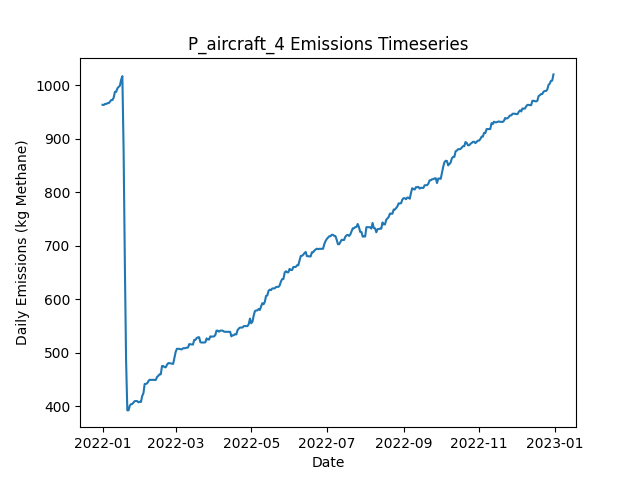

Data behind this chart, as committed beside it:
Date, Daily Emissions (Kg Methane), Daily Mitigable Emissions (Kg Methane), Daily Non-Mitigable Emissions (Kg Methan…, Daily Cost ($), Active Leaks, New Leaks, Leaks Repaired, Leaks Naturally Repaired, Leaks Tagged, Daily Repair Cost ($), Daily Natural Repair Cost ($), aircraft Deployment Cost ($), aircraft Sites flagged for Follow-Up, aircraft Leaks tagged for repair, aircraft Sites Visited, aircraft Travel Time (Minutes), aircraft Survey Time (Minutes), OGI_FU Deployment Cost ($), OGI_FU Sites flagged for Follow-Up, OGI_FU Leaks tagged for repair, OGI_FU Sites Visited, OGI_FU Travel Time (Minutes), OGI_FU Survey Time (Minutes)
2022-01-01, 963.6, 659.6, 304, 250, 371, 371, 0, 0, 0.00000, 0.00000, 0.00000, 250, 0, , 10, 20, 10, 0.00000, , 0, 0, 0, 0
2022-01-02, 963.1, 659.2, 304, 0.00000, 370, 0, 0, 1, 0.00000, 0.00000, 200, 0.00000, 0, , 0, 0, 0, 0.00000, , 0, 0, 0, 0
2022-01-03, 965.2, 661.9, 303.3, 1000, 370, 1, 0, 0, 54, 0.00000, 0.00000, 0.00000, 10, , 0, 0, 0, 1000, , 54, 3, 120, 360
2022-01-04, 965.2, 661.9, 303.3, 1000, 370, 0, 0, 0, 65, 0.00000, 0.00000, 0.00000, 0, , 0, 0, 0, 1000, , 65, 3, 120, 360
2022-01-05, 966.7, 661.4, 305.3, 1000, 370, 1, 0, 1, 64, 0.00000, 200, 0.00000, 0, , 0, 0, 0, 1000, , 64, 3, 120, 360
2022-01-06, 966.7, 661.4, 305.3, 500, 370, 0, 0, 0, 26, 0.00000, 0.00000, 0.00000, 0, , 0, 0, 0, 500, , 26, 1, 30, 120
2022-01-07, 969.4, 664.1, 305.3, 0.00000, 371, 1, 0, 0, 0.00000, 0.00000, 0.00000, 0.00000, 0, , 0, 0, 0, 0.00000, , 0, 0, 0, 0
2022-01-08, 972.5, 667, 305.5, 0.00000, 374, 3, 0, 0, 0.00000, 0.00000, 0.00000, 0.00000, 0, , 0, 0, 0, 0.00000, , 0, 0, 0, 0
2022-01-09, 972.5, 667, 305.5, 0.00000, 374, 0, 0, 0, 0.00000, 0.00000, 0.00000, 0.00000, 0, , 0, 0, 0, 0.00000, , 0, 0, 0, 0
2022-01-10, 977, 671.5, 305.5, 0.00000, 375, 1, 0, 0, 0.00000, 0.00000, 0.00000, 0.00000, 0, , 0, 0, 0, 0.00000, , 0, 0, 0, 0
2022-01-11, 987.7, 682.9, 304.8, 0.00000, 377, 3, 0, 0, 0.00000, 0.00000, 0.00000, 0.00000, 0, , 0, 0, 0, 0.00000, , 0, 0, 0, 0
2022-01-12, 987.7, 682.9, 304.8, 0.00000, 377, 0, 0, 0, 0.00000, 0.00000, 0.00000, 0.00000, 0, , 0, 0, 0, 0.00000, , 0, 0, 0, 0
2022-01-13, 994.3, 687.6, 306.8, 0.00000, 380, 3, 0, 0, 0.00000, 0.00000, 0.00000, 0.00000, 0, , 0, 0, 0, 0.00000, , 0, 0, 0, 0
2022-01-14, 997, 690.2, 306.8, 0.00000, 381, 1, 0, 0, 0.00000, 0.00000, 0.00000, 0.00000, 0, , 0, 0, 0, 0.00000, , 0, 0, 0, 0
2022-01-15, 999.2, 690.2, 309, 0.00000, 383, 2, 0, 0, 0.00000, 0.00000, 0.00000, 0.00000, 0, , 0, 0, 0, 0.00000, , 0, 0, 0, 0
2022-01-16, 1010, 692.9, 317.3, 0.00000, 385, 2, 0, 0, 0.00000, 0.00000, 0.00000, 0.00000, 0, , 0, 0, 0, 0.00000, , 0, 0, 0, 0
2022-01-17, 1017, 699.8, 317.3, 0.00000, 388, 3, 0, 0, 0.00000, 0.00000, 0.00000, 0.00000, 0, , 0, 0, 0, 0.00000, , 0, 0, 0, 0
2022-01-18, 879.2, 562, 317.3, 8200, 348, 1, 41, 0, 0.00000, 8200, 0.00000, 0.00000, 0, , 0, 0, 0, 0.00000, , 0, 0, 0, 0
2022-01-19, 668.7, 343.2, 325.5, 12000, 289, 1, 60, 0, 0.00000, 12000, 0.00000, 0.00000, 0, , 0, 0, 0, 0.00000, , 0, 0, 0, 0
2022-01-20, 486.4, 160.9, 325.5, 10800, 237, 2, 54, 0, 0.00000, 10800, 0.00000, 0.00000, 0, , 0, 0, 0, 0.00000, , 0, 0, 0, 0
2022-01-21, 392.6, 67.03, 325.5, 4400, 217, 2, 22, 0, 0.00000, 4400, 0.00000, 0.00000, 0, , 0, 0, 0, 0.00000, , 0, 0, 0, 0
2022-01-22, 392.8, 67.26, 325.5, 0.00000, 217, 1, 0, 1, 0.00000, 0.00000, 200, 0.00000, 0, , 0, 0, 0, 0.00000, , 0, 0, 0, 0
2022-01-23, 401.5, 75.97, 325.5, 0.00000, 219, 2, 0, 0, 0.00000, 0.00000, 0.00000, 0.00000, 0, , 0, 0, 0, 0.00000, , 0, 0, 0, 0
2022-01-24, 404.1, 75.97, 328.2, 0.00000, 221, 2, 0, 0, 0.00000, 0.00000, 0.00000, 0.00000, 0, , 0, 0, 0, 0.00000, , 0, 0, 0, 0
2022-01-25, 404.6, 75.75, 328.8, 0.00000, 221, 2, 0, 2, 0.00000, 0.00000, 400, 0.00000, 0, , 0, 0, 0, 0.00000, , 0, 0, 0, 0
2022-01-26, 407.3, 78.43, 328.8, 0.00000, 222, 1, 0, 0, 0.00000, 0.00000, 0.00000, 0.00000, 0, , 0, 0, 0, 0.00000, , 0, 0, 0, 0
2022-01-27, 410, 81.11, 328.8, 0.00000, 223, 1, 0, 0, 0.00000, 0.00000, 0.00000, 0.00000, 0, , 0, 0, 0, 0.00000, , 0, 0, 0, 0
2022-01-28, 410, 81.11, 328.8, 0.00000, 223, 0, 0, 0, 0.00000, 0.00000, 0.00000, 0.00000, 0, , 0, 0, 0, 0.00000, , 0, 0, 0, 0
2022-01-29, 410, 81.11, 328.8, 0.00000, 223, 0, 0, 0, 0.00000, 0.00000, 0.00000, 0.00000, 0, , 0, 0, 0, 0.00000, , 0, 0, 0, 0
2022-01-30, 407.7, 87.15, 320.6, 0.00000, 223, 1, 0, 0, 0.00000, 0.00000, 0.00000, 0.00000, 0, , 0, 0, 0, 0.00000, , 0, 0, 0, 0
2022-01-31, 408.6, 87.15, 321.5, 0.00000, 225, 2, 0, 0, 0.00000, 0.00000, 0.00000, 0.00000, 0, , 0, 0, 0, 0.00000, , 0, 0, 0, 0
2022-02-01, 408.4, 86.92, 321.5, 0.00000, 224, 0, 0, 1, 0.00000, 0.00000, 200, 0.00000, 0, , 0, 0, 0, 0.00000, , 0, 0, 0, 0
2022-02-02, 419.3, 97.87, 321.5, 0.00000, 226, 2, 0, 0, 0.00000, 0.00000, 0.00000, 0.00000, 0, , 0, 0, 0, 0.00000, , 0, 0, 0, 0
2022-02-03, 424.7, 103.2, 321.5, 0.00000, 228, 2, 0, 0, 0.00000, 0.00000, 0.00000, 0.00000, 0, , 0, 0, 0, 0.00000, , 0, 0, 0, 0
2022-02-04, 441.9, 112.2, 329.7, 0.00000, 231, 3, 0, 0, 0.00000, 0.00000, 0.00000, 0.00000, 0, , 0, 0, 0, 0.00000, , 0, 0, 0, 0
2022-02-05, 442.1, 112.4, 329.7, 0.00000, 232, 1, 0, 0, 0.00000, 0.00000, 0.00000, 0.00000, 0, , 0, 0, 0, 0.00000, , 0, 0, 0, 0
2022-02-06, 443.1, 115.3, 327.8, 0.00000, 233, 2, 0, 0, 0.00000, 0.00000, 0.00000, 0.00000, 0, , 0, 0, 0, 0.00000, , 0, 0, 0, 0
2022-02-07, 447.1, 120.7, 326.5, 0.00000, 235, 3, 0, 0, 0.00000, 0.00000, 0.00000, 0.00000, 0, , 0, 0, 0, 0.00000, , 0, 0, 0, 0
2022-02-08, 449.8, 123.3, 326.5, 0.00000, 236, 1, 0, 0, 0.00000, 0.00000, 0.00000, 0.00000, 0, , 0, 0, 0, 0.00000, , 0, 0, 0, 0
2022-02-09, 449.6, 123.3, 326.2, 0.00000, 235, 0, 0, 0, 0.00000, 0.00000, 0.00000, 0.00000, 0, , 0, 0, 0, 0.00000, , 0, 0, 0, 0
2022-02-10, 449.6, 123.3, 326.2, 0.00000, 235, 0, 0, 0, 0.00000, 0.00000, 0.00000, 0.00000, 0, , 0, 0, 0, 0.00000, , 0, 0, 0, 0
2022-02-11, 449.8, 123.6, 326.2, 0.00000, 236, 2, 0, 1, 0.00000, 0.00000, 200, 0.00000, 0, , 0, 0, 0, 0.00000, , 0, 0, 0, 0
2022-02-12, 449.4, 123.6, 325.8, 0.00000, 235, 0, 0, 0, 0.00000, 0.00000, 0.00000, 0.00000, 0, , 0, 0, 0, 0.00000, , 0, 0, 0, 0
2022-02-13, 449.6, 123.8, 325.8, 0.00000, 236, 1, 0, 0, 0.00000, 0.00000, 0.00000, 0.00000, 0, , 0, 0, 0, 0.00000, , 0, 0, 0, 0
2022-02-14, 454.9, 129.2, 325.8, 0.00000, 238, 2, 0, 0, 0.00000, 0.00000, 0.00000, 0.00000, 0, , 0, 0, 0, 0.00000, , 0, 0, 0, 0
2022-02-15, 457.2, 131.4, 325.8, 0.00000, 238, 1, 0, 1, 0.00000, 0.00000, 200, 0.00000, 0, , 0, 0, 0, 0.00000, , 0, 0, 0, 0
2022-02-16, 459.9, 134.1, 325.8, 0.00000, 239, 1, 0, 0, 0.00000, 0.00000, 0.00000, 0.00000, 0, , 0, 0, 0, 0.00000, , 0, 0, 0, 0
2022-02-17, 459.9, 134.3, 325.6, 0.00000, 239, 1, 0, 0, 0.00000, 0.00000, 0.00000, 0.00000, 0, , 0, 0, 0, 0.00000, , 0, 0, 0, 0
2022-02-18, 475.5, 139.7, 335.8, 0.00000, 243, 4, 0, 0, 0.00000, 0.00000, 0.00000, 0.00000, 0, , 0, 0, 0, 0.00000, , 0, 0, 0, 0
2022-02-19, 475.5, 139.7, 335.8, 0.00000, 243, 0, 0, 0, 0.00000, 0.00000, 0.00000, 0.00000, 0, , 0, 0, 0, 0.00000, , 0, 0, 0, 0
2022-02-20, 473.5, 139.7, 333.8, 0.00000, 242, 0, 0, 0, 0.00000, 0.00000, 0.00000, 0.00000, 0, , 0, 0, 0, 0.00000, , 0, 0, 0, 0
2022-02-21, 473, 139.4, 333.6, 0.00000, 240, 0, 0, 1, 0.00000, 0.00000, 200, 0.00000, 0, , 0, 0, 0, 0.00000, , 0, 0, 0, 0
2022-02-22, 477.7, 142.1, 335.6, 0.00000, 242, 2, 0, 0, 0.00000, 0.00000, 0.00000, 0.00000, 0, , 0, 0, 0, 0.00000, , 0, 0, 0, 0
2022-02-23, 480.8, 145, 335.8, 0.00000, 245, 3, 0, 0, 0.00000, 0.00000, 0.00000, 0.00000, 0, , 0, 0, 0, 0.00000, , 0, 0, 0, 0
2022-02-24, 480.8, 145, 335.8, 0.00000, 245, 0, 0, 0, 0.00000, 0.00000, 0.00000, 0.00000, 0, , 0, 0, 0, 0.00000, , 0, 0, 0, 0
2022-02-25, 480.4, 145, 335.4, 0.00000, 244, 0, 0, 0, 0.00000, 0.00000, 0.00000, 0.00000, 0, , 0, 0, 0, 0.00000, , 0, 0, 0, 0
2022-02-26, 479.9, 145, 334.9, 0.00000, 243, 0, 0, 0, 0.00000, 0.00000, 0.00000, 0.00000, 0, , 0, 0, 0, 0.00000, , 0, 0, 0, 0
2022-02-27, 479.5, 145, 334.5, 0.00000, 242, 0, 0, 0, 0.00000, 0.00000, 0.00000, 0.00000, 0, , 0, 0, 0, 0.00000, , 0, 0, 0, 0
2022-02-28, 490.4, 147.7, 342.7, 0.00000, 244, 2, 0, 0, 0.00000, 0.00000, 0.00000, 0.00000, 0, , 0, 0, 0, 0.00000, , 0, 0, 0, 0
2022-03-01, 501.6, 147.7, 353.9, 0.00000, 247, 3, 0, 0, 0.00000, 0.00000, 0.00000, 0.00000, 0, , 0, 0, 0, 0.00000, , 0, 0, 0, 0
... 305 more rows
